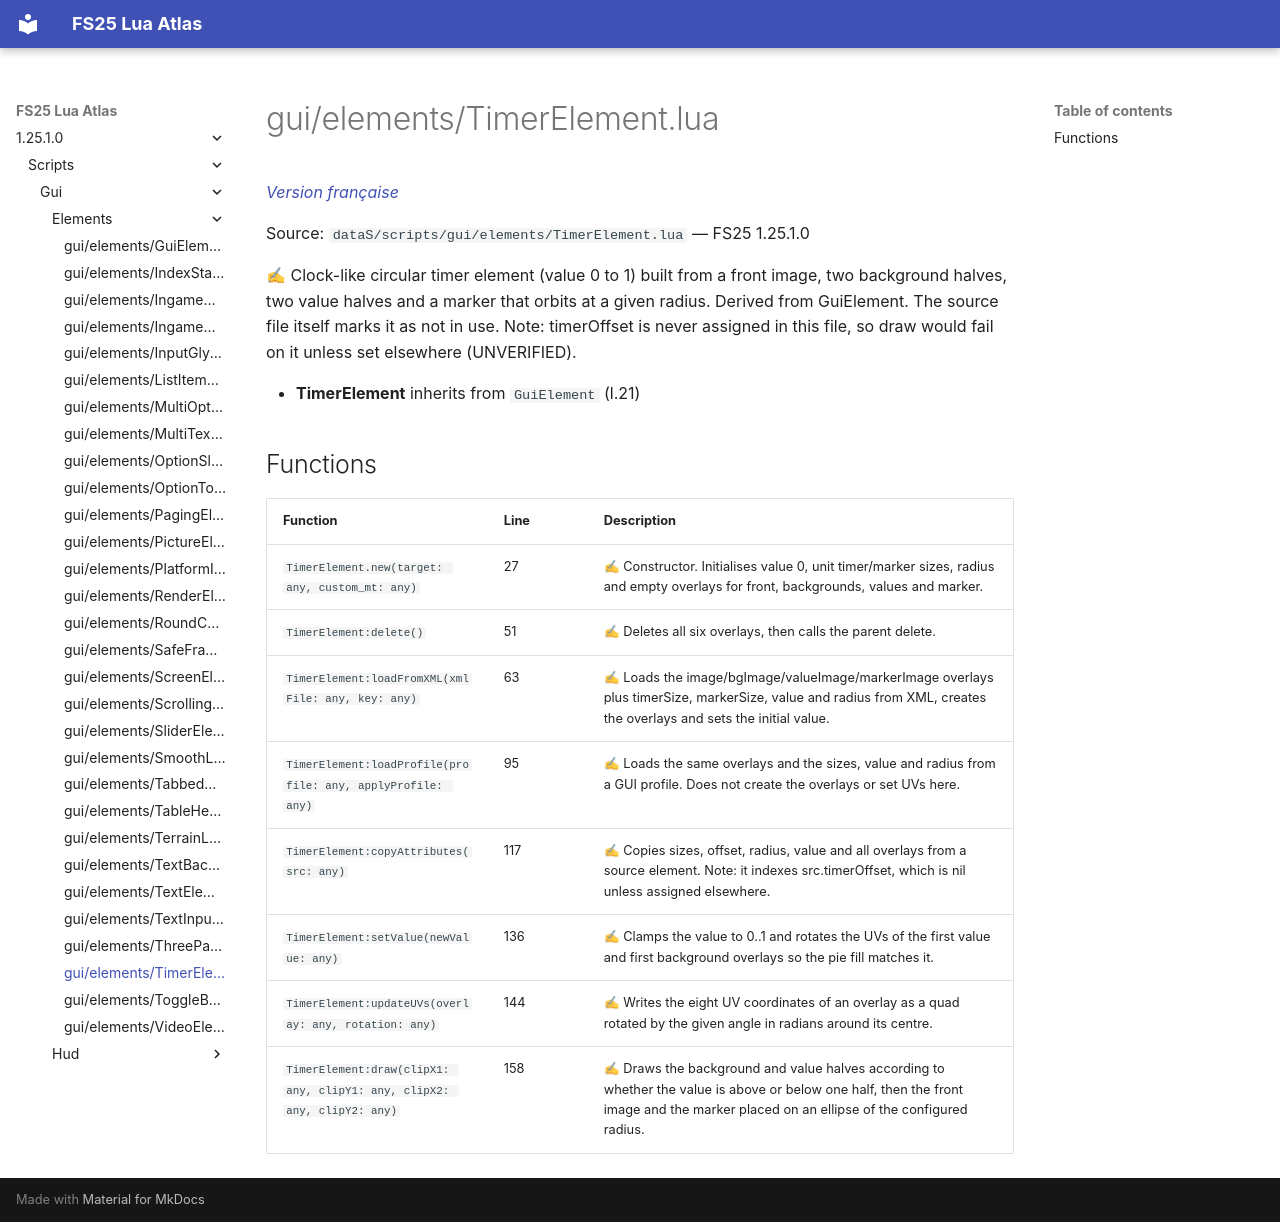

repository: Tim0219800/fs25-lua-atlas · page: 1.25.1.0/scripts/gui/elements/TimerElement.html · generator: mkdocs

# gui/elements/TimerElement.lua

*[Version française](../../../fr/scripts/gui/elements/TimerElement.md)*

Source: `dataS/scripts/gui/elements/TimerElement.lua` — FS25 1.25.1.0

✍ Clock-like circular timer element (value 0 to 1) built from a front image, two background halves, two value halves and a marker that orbits at a given radius. Derived from GuiElement. The source file itself marks it as not in use. Note: timerOffset is never assigned in this file, so draw would fail on it unless set elsewhere (UNVERIFIED).

- **TimerElement** inherits from `GuiElement` (l.21)

## Functions

| Function | Line | Description |
|---|---|---|
| `TimerElement.new(target: any, custom_mt: any)` | 27 | ✍ Constructor. Initialises value 0, unit timer/marker sizes, radius and empty overlays for front, backgrounds, values and marker. |
| `TimerElement:delete()` | 51 | ✍ Deletes all six overlays, then calls the parent delete. |
| `TimerElement:loadFromXML(xmlFile: any, key: any)` | 63 | ✍ Loads the image/bgImage/valueImage/markerImage overlays plus timerSize, markerSize, value and radius from XML, creates the overlays and sets the initial value. |
| `TimerElement:loadProfile(profile: any, applyProfile: any)` | 95 | ✍ Loads the same overlays and the sizes, value and radius from a GUI profile. Does not create the overlays or set UVs here. |
| `TimerElement:copyAttributes(src: any)` | 117 | ✍ Copies sizes, offset, radius, value and all overlays from a source element. Note: it indexes src.timerOffset, which is nil unless assigned elsewhere. |
| `TimerElement:setValue(newValue: any)` | 136 | ✍ Clamps the value to 0..1 and rotates the UVs of the first value and first background overlays so the pie fill matches it. |
| `TimerElement:updateUVs(overlay: any, rotation: any)` | 144 | ✍ Writes the eight UV coordinates of an overlay as a quad rotated by the given angle in radians around its centre. |
| `TimerElement:draw(clipX1: any, clipY1: any, clipX2: any, clipY2: any)` | 158 | ✍ Draws the background and value halves according to whether the value is above or below one half, then the front image and the marker placed on an ellipse of the configured radius. |
